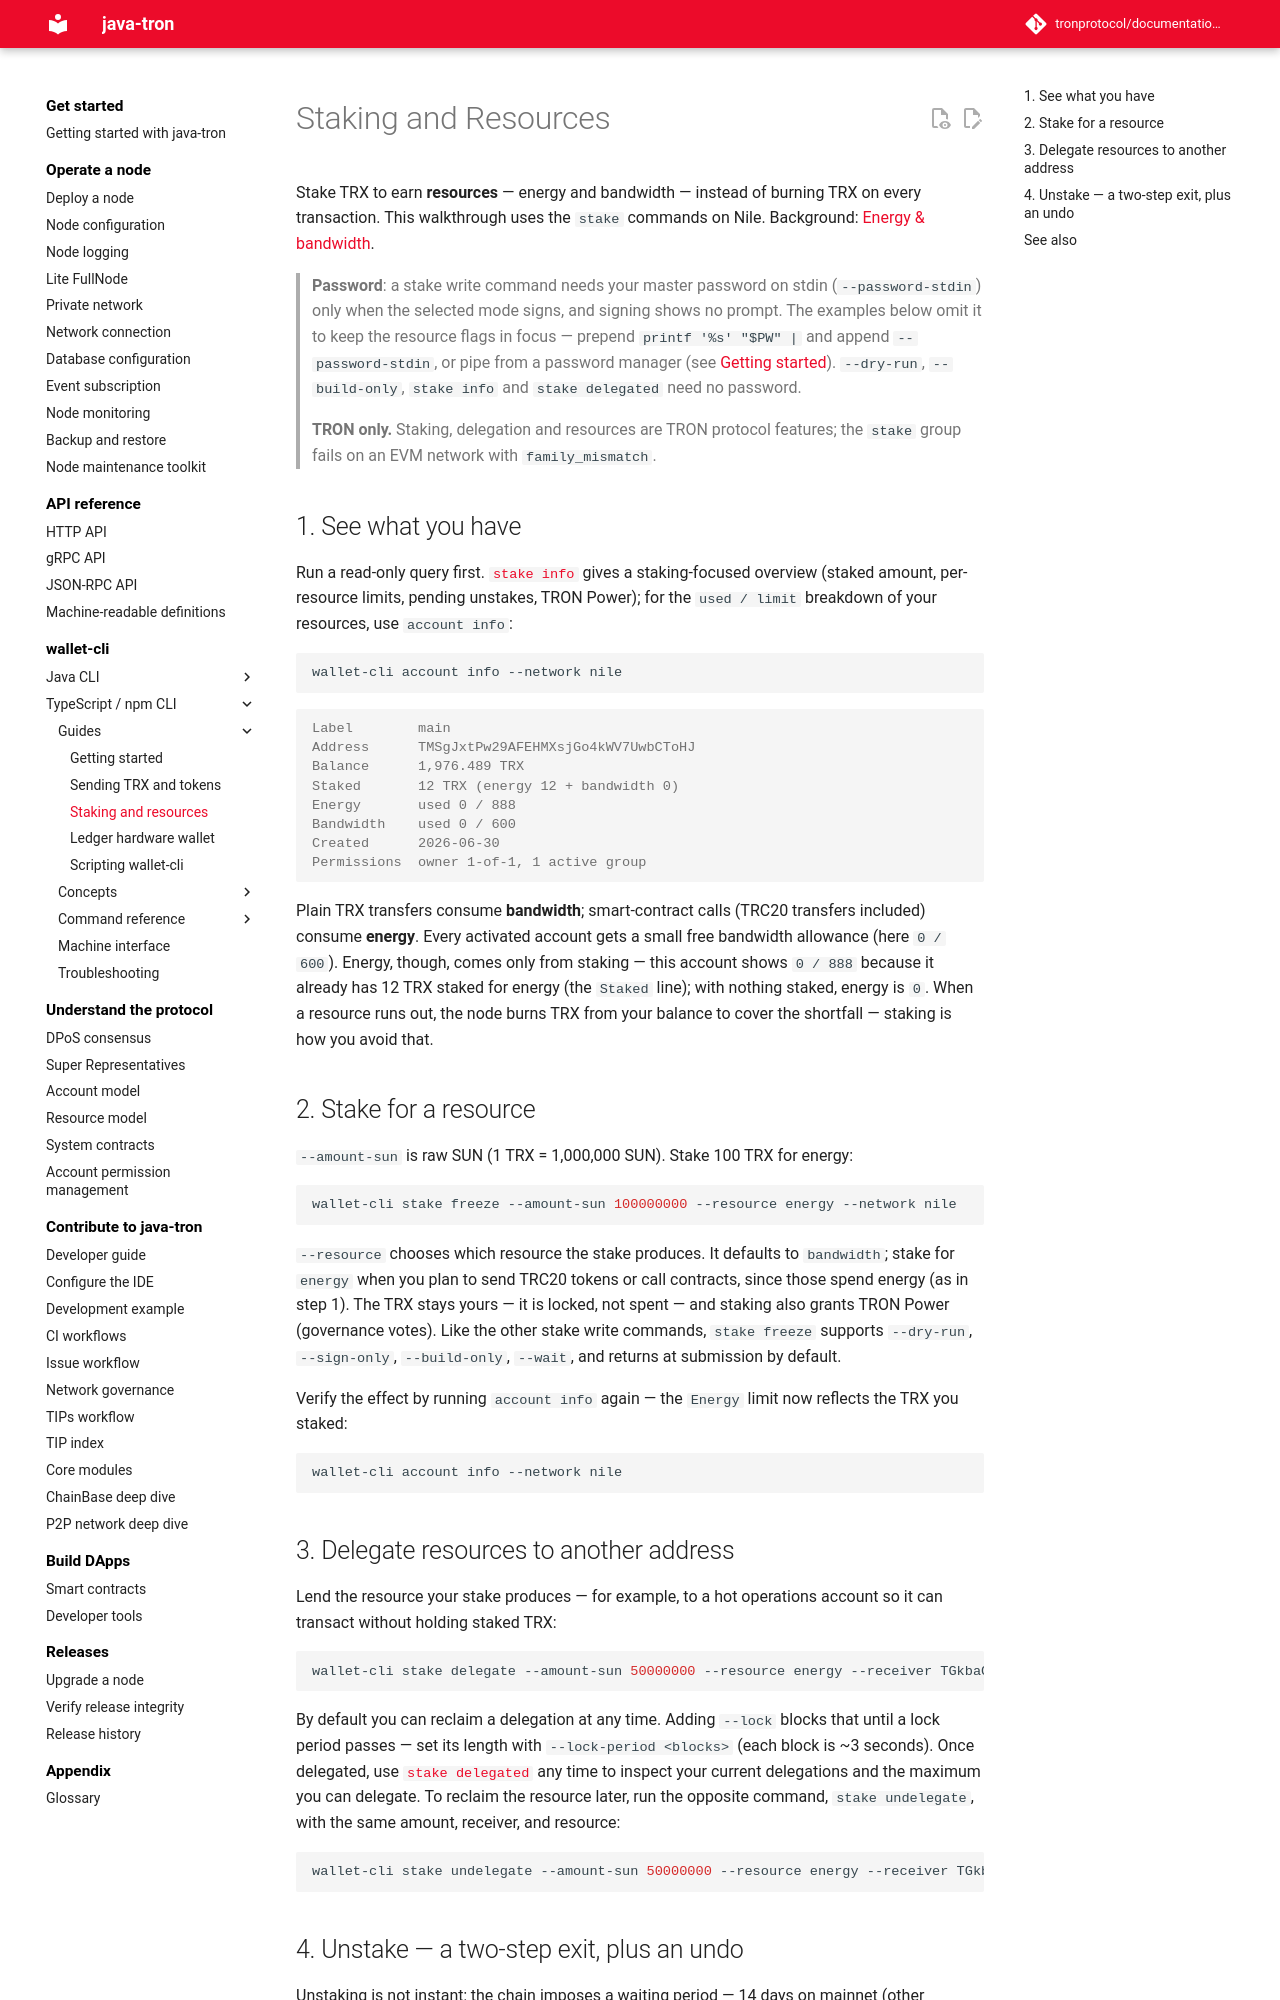

repository: tronprotocol/documentation-en · page: clients/wallet-cli/typescript/guide/stake-and-resources/index.html · generator: mkdocs

# Staking and Resources

Stake TRX to earn **resources** — energy and bandwidth — instead of burning TRX on every transaction. This walkthrough uses the `stake` commands on Nile. Background: [Energy & bandwidth](../concepts/energy-bandwidth.md).

> **Password**: a stake write command needs your master password on stdin (`--password-stdin`) only when the selected mode signs, and signing shows no prompt. The examples below omit it to keep the resource flags in focus — prepend `printf '%s' "$PW" |` and append `--password-stdin`, or pipe from a password manager (see [Getting started](getting-started.md#3-send-your-first-transaction)). `--dry-run`, `--build-only`, `stake info` and `stake delegated` need no password.

> **TRON only.** Staking, delegation and resources are TRON protocol features; the `stake` group fails on an EVM network with `family_mismatch`.

## 1. See what you have

Run a read-only query first. [`stake info`](../commands/stake/info.md) gives a staking-focused overview (staked amount, per-resource limits, pending unstakes, TRON Power); for the `used / limit` breakdown of your resources, use `account info`:

```bash
wallet-cli account info --network nile
```

```console
Label        main
Address      TMSgJxtPw29AFEHMXsjGo4kWV7UwbCToHJ
Balance      1,976.489 TRX
Staked       12 TRX (energy 12 + bandwidth 0)
Energy       used 0 / 888
Bandwidth    used 0 / 600
Created      2026-06-30
Permissions  owner 1-of-1, 1 active group
```

Plain TRX transfers consume **bandwidth**; smart-contract calls (TRC20 transfers included) consume **energy**. Every activated account gets a small free bandwidth allowance (here `0 / 600`). Energy, though, comes only from staking — this account shows `0 / 888` because it already has 12 TRX staked for energy (the `Staked` line); with nothing staked, energy is `0`. When a resource runs out, the node burns TRX from your balance to cover the shortfall — staking is how you avoid that.

## 2. Stake for a resource

`--amount-sun` is raw SUN (1 TRX = 1,000,000 SUN). Stake 100 TRX for energy:

```bash
wallet-cli stake freeze --amount-sun 100000000 --resource energy --network nile
```

`--resource` chooses which resource the stake produces. It defaults to `bandwidth`; stake for `energy` when you plan to send TRC20 tokens or call contracts, since those spend energy (as in step 1). The TRX stays yours — it is locked, not spent — and staking also grants TRON Power (governance votes). Like the other stake write commands, `stake freeze` supports `--dry-run`, `--sign-only`, `--build-only`, `--wait`, and returns at submission by default.

Verify the effect by running `account info` again — the `Energy` limit now reflects the TRX you staked:

```bash
wallet-cli account info --network nile
```

## 3. Delegate resources to another address

Lend the resource your stake produces — for example, to a hot operations account so it can transact without holding staked TRX:

```bash
wallet-cli stake delegate --amount-sun 50000000 --resource energy --receiver TGkbaCYB4kRBc3Q6wjqkACefUvRwf2KzkH --network nile
```

By default you can reclaim a delegation at any time. Adding `--lock` blocks that until a lock period passes — set its length with `--lock-period <blocks>` (each block is ~3 seconds). Once delegated, use [`stake delegated`](../commands/stake/delegated.md) any time to inspect your current delegations and the maximum you can delegate. To reclaim the resource later, run the opposite command, `stake undelegate`, with the same amount, receiver, and resource:

```bash
wallet-cli stake undelegate --amount-sun 50000000 --resource energy --receiver TGkbaCYB4kRBc3Q6wjqkACefUvRwf2KzkH --network nile
```
